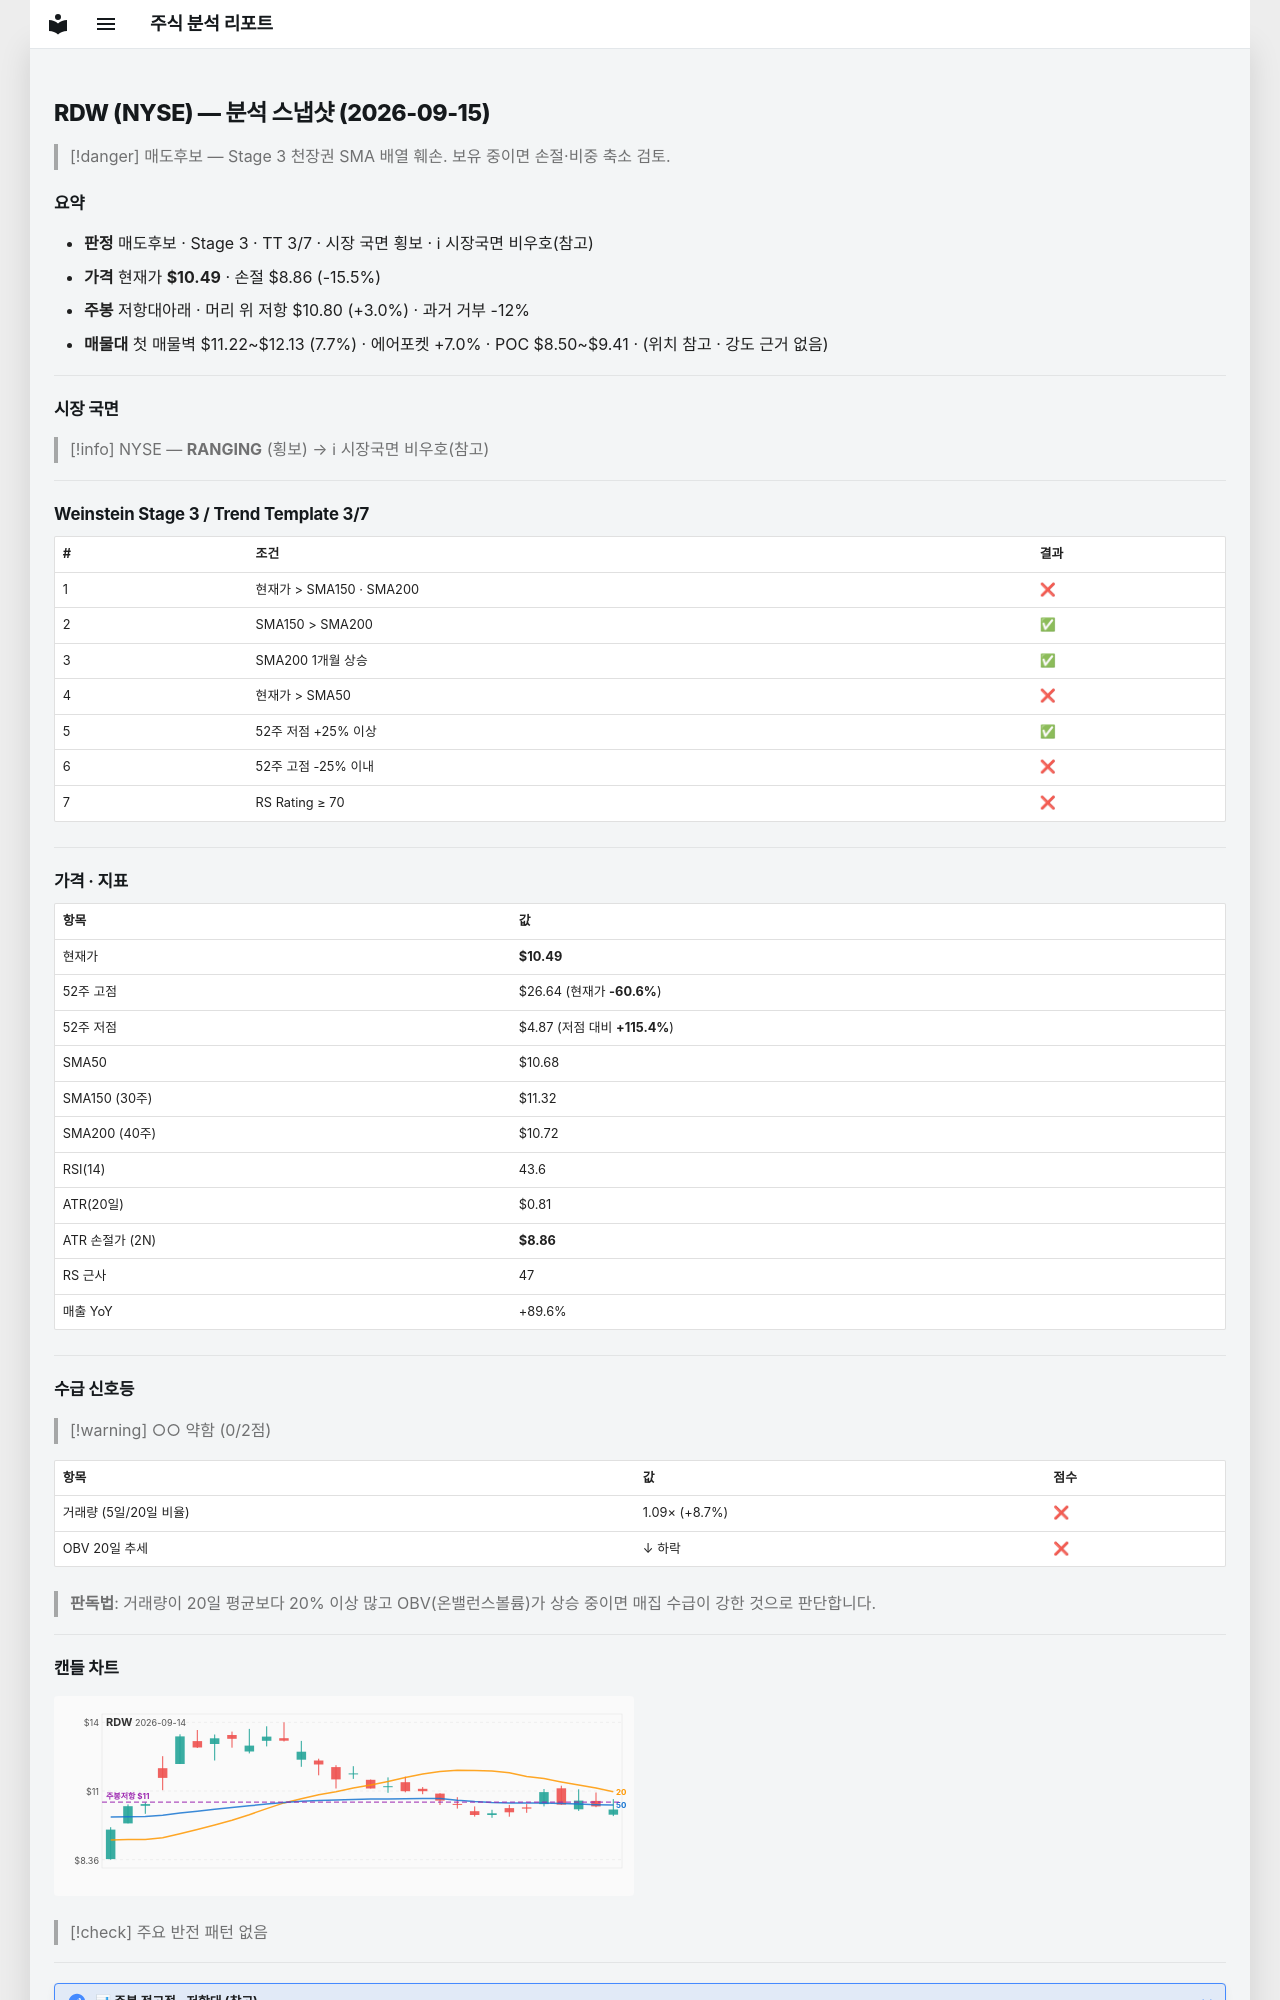

repository: soloandco/stock-reports · page: snapshots/RDW-2026-09-15/index.html · generator: mkdocs

---
type: analysis-snapshot
title: RDW 분석 스냅샷
ticker: RDW
market: NYSE
created: 2026-09-15
updated: 2026-09-15
bar-date: 2026-09-14
verdict: 매도후보
real-rr: 0.19
sma50-gap-pct: -1.8
weekly-position: 저항대아래
weekly-overhead-price: 10.80
weekly-overhead-pct: 3.0
stage: 3
trend-template-score: 3
tt-max: 7
price: 10.489999771118164
stop-price: 8.863099274347034
market-regime: RANGING
supply-demand-score: 0/2
supply-demand-label: 약함
status: tracking
tags:
  - stock-agent
  - watchlist
  - RDW
  - analysis
related:
  - "[[analysis-template]]"
---

# RDW (NYSE) — 분석 스냅샷 (2026-09-15)

> [!danger] 매도후보 — Stage 3 천장권
> SMA 배열 훼손. 보유 중이면 손절·비중 축소 검토.

## 요약

- **판정** 매도후보 · Stage 3 · TT 3/7 · 시장 국면 횡보 · ℹ 시장국면 비우호(참고)
- **가격** 현재가 **$10.49** · 손절 $8.86 (-15.5%)
- **주봉** 저항대아래 · 머리 위 저항 $10.80 (+3.0%) · 과거 거부 -12%
- **매물대** 첫 매물벽 $11.22~$12.13 (7.7%) · 에어포켓 +7.0% · POC $8.50~$9.41 · (위치 참고 · 강도 근거 없음)

---

## 시장 국면

> [!info] NYSE — **RANGING** (횡보) → ℹ 시장국면 비우호(참고)

---

## Weinstein Stage 3 / Trend Template 3/7

| # | 조건 | 결과 |
|---|------|------|
| 1 | 현재가 > SMA150 · SMA200 | ❌ |
| 2 | SMA150 > SMA200 | ✅ |
| 3 | SMA200 1개월 상승 | ✅ |
| 4 | 현재가 > SMA50 | ❌ |
| 5 | 52주 저점 +25% 이상 | ✅ |
| 6 | 52주 고점 -25% 이내 | ❌ |
| 7 | RS Rating ≥ 70 | ❌ |

---

## 가격 · 지표

| 항목 | 값 |
|------|---|
| 현재가 | **$10.49** |
| 52주 고점 | $26.64 (현재가 **-60.6%**) |
| 52주 저점 | $4.87 (저점 대비 **+115.4%**) |
| SMA50 | $10.68 |
| SMA150 (30주) | $11.32 |
| SMA200 (40주) | $10.72 |
| RSI(14) | 43.6 |
| ATR(20일) | $0.81 |
| ATR 손절가 (2N) | **$8.86** |
| RS 근사 | 47 |
| 매출 YoY | +89.6% |

---
## 수급 신호등

> [!warning] ○○ 약함 (0/2점)

| 항목 | 값 | 점수 |
|------|------|------|
| 거래량 (5일/20일 비율) | 1.09× (+8.7%) | ❌ |
| OBV 20일 추세 | ↓ 하락 | ❌ |

> **판독법**: 거래량이 20일 평균보다 20% 이상 많고 OBV(온밸런스볼륨)가 상승 중이면 매집 수급이 강한 것으로 판단합니다.

---
